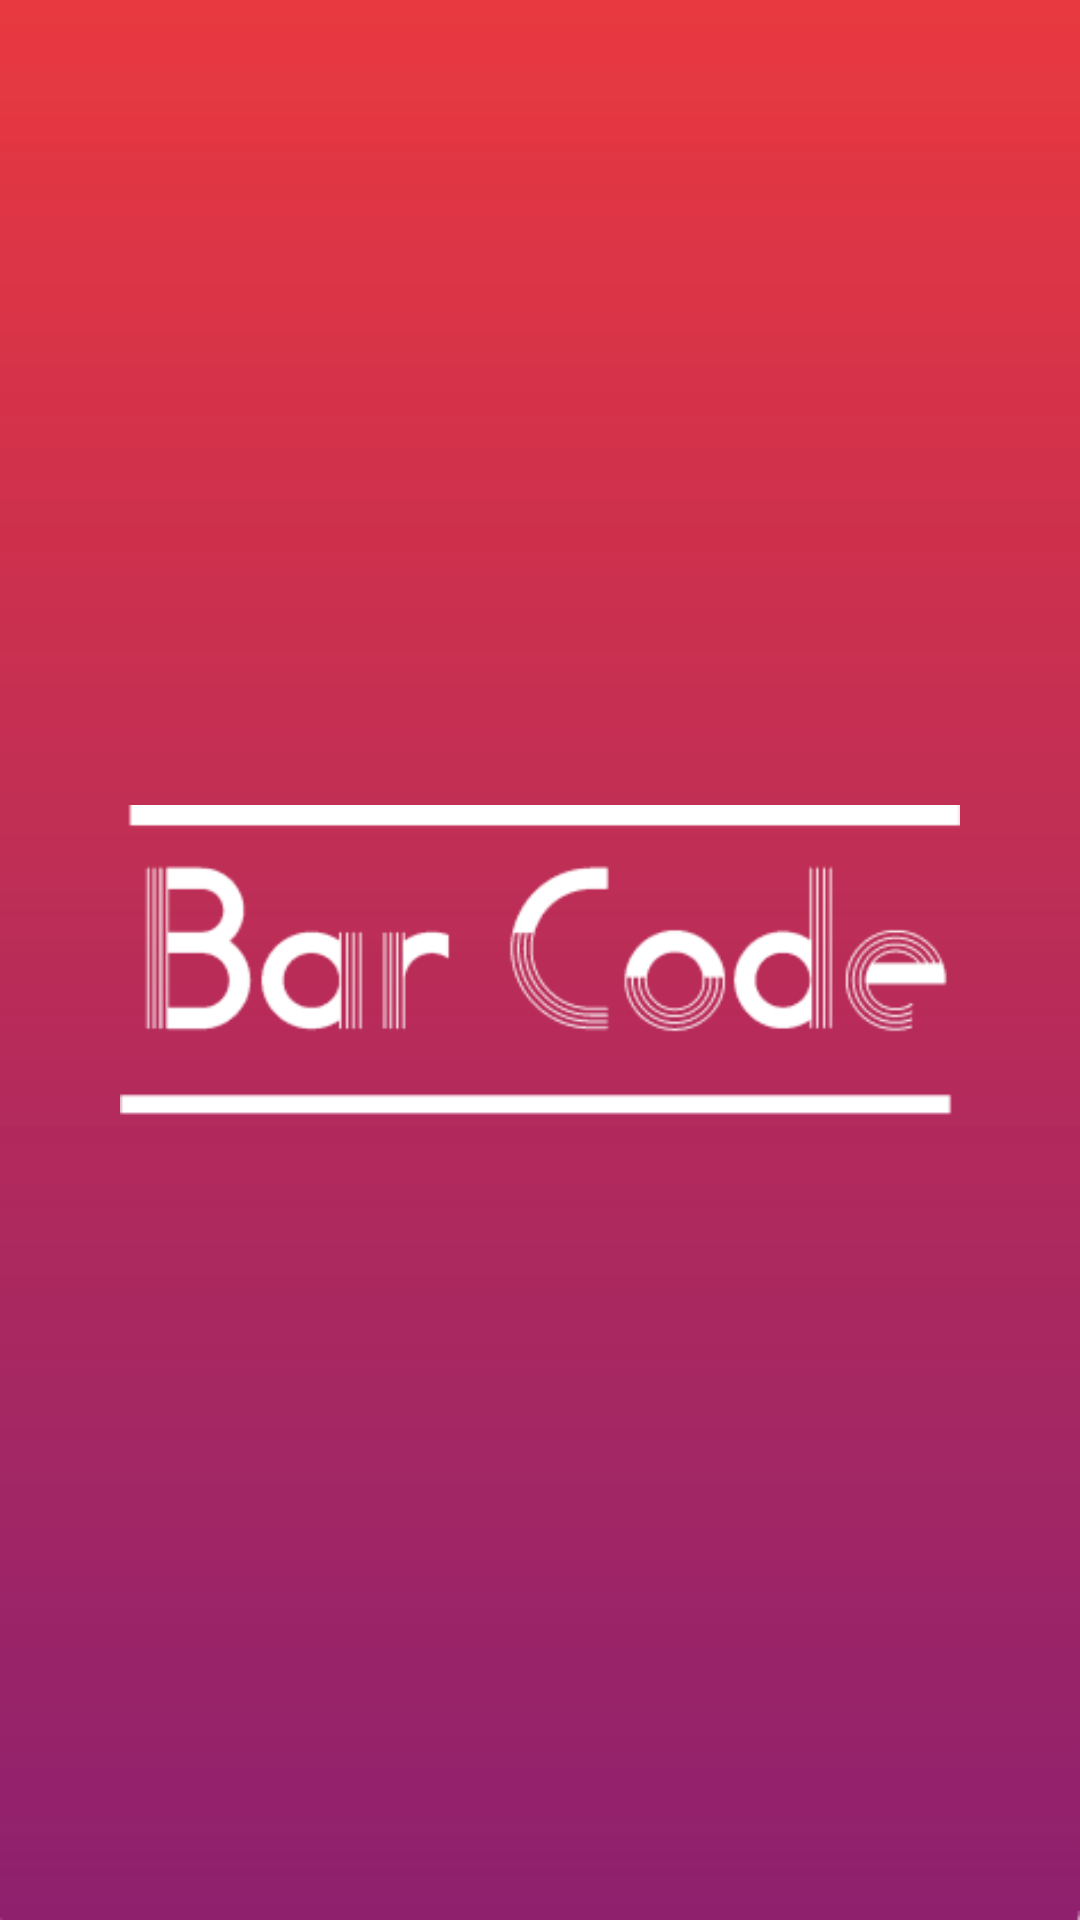

Reconstruct the res/layout file that produces this screen, plus the resources it refers to.
<!-- AndroidManifest.xml: application theme AppTheme -->
<!-- res/layout/activity_splash.xml -->
<?xml version="1.0" encoding="utf-8"?>
<layout xmlns:android="http://schemas.android.com/apk/res/android"
    xmlns:tools="http://schemas.android.com/tools">

    <LinearLayout
        android:layout_width="match_parent"
        android:layout_height="match_parent"
        android:background="@drawable/bgs"
        android:padding="10dp"
        tools:context=".SplashActivity">

        <RelativeLayout
            android:layout_width="match_parent"
            android:layout_height="match_parent"
            android:layout_gravity="center"
            android:padding="30dp"
            android:orientation="vertical">

            <ImageView
                android:id="@+id/image"
                android:layout_width="wrap_content"
                android:layout_height="wrap_content"
                android:layout_centerInParent="true"
                android:src="@drawable/logo_app"
                tools:ignore="ContentDescription" />

        </RelativeLayout>

    </LinearLayout>

</layout>
<!-- resources referenced by this layout -->
<resources>
  <!-- drawable bgs: png bitmap (drawable, 3546 bytes) -->
  <!-- drawable logo_app: png bitmap (drawable, 5808 bytes) -->
  <style name="AppTheme" parent="Theme.AppCompat.Light.NoActionBar">
          
          <item name="colorPrimary">@color/colorPrimary</item>
          <item name="colorPrimaryDark">@color/colorPrimaryDark</item>
          <item name="colorAccent">@color/colorAccent</item>
      </style>
  <color name="colorPrimary">#F30621</color>
  <color name="colorPrimaryDark">#DA0246</color>
  <color name="colorAccent">#160209</color>
</resources>
